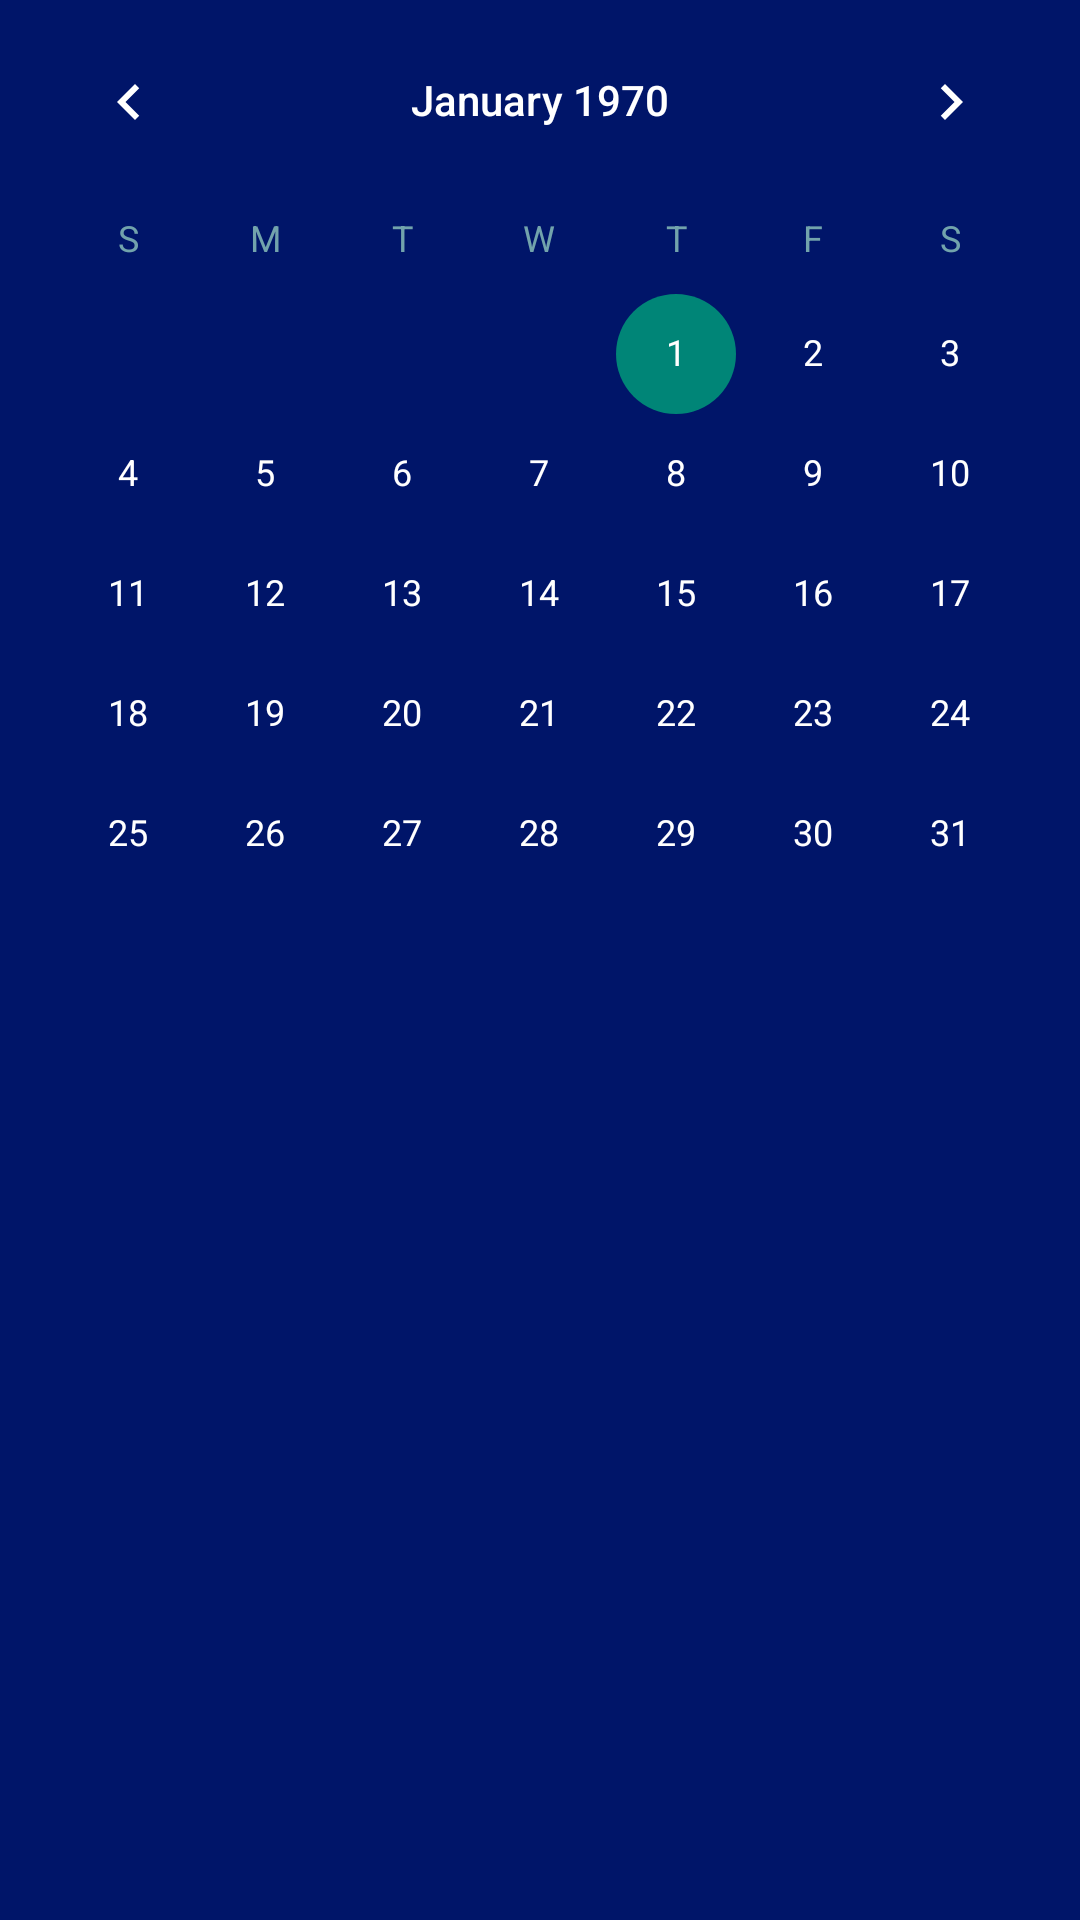

Reconstruct the res/layout file that produces this screen, plus the resources it refers to.
<!-- AndroidManifest.xml: application theme AppTheme -->
<!-- res/layout/calendar_module.xml -->
<?xml version="1.0" encoding="utf-8"?>
<RelativeLayout xmlns:android="http://schemas.android.com/apk/res/android"
    android:layout_width="match_parent"
    android:layout_height="match_parent"
    android:background="@color/colorPrimaryDark">

    <CalendarView
        android:id="@+id/calendarView"
        android:layout_width="match_parent"
        android:layout_height="match_parent" />
</RelativeLayout>
<!-- resources referenced by this layout -->
<resources>
  <color name="colorPrimaryDark">#001569</color>
  <style name="AppTheme" parent="Theme.AppCompat.Light.NoActionBar">
          <item name="android:statusBarColor">@color/colorPrimaryDark</item>
          <item name="android:navigationBarColor">@color/colorPrimaryDark</item>
          <item name="android:colorPrimary">@color/colorPrimary</item>
          <item name="android:colorPrimaryDark">@color/colorPrimaryDark</item>
          <item name="android:colorForeground">@android:color/background_light</item>
          <item name="android:colorBackground">@color/colorPrimary</item>
          <item name="android:textColorPrimary">@android:color/background_light</item>
          <item name="android:colorAccent">@color/colorAccent</item>
          <item name="android:colorButtonNormal">#1723ff</item>
          <item name="colorPrimary">@color/colorPrimary</item>
          <item name="android:textColorSecondary">@color/colorSecondary</item>
          <item name="android:textColorTertiary">@color/colorTertiary</item>
      </style>
  <color name="colorPrimary">#0019a4</color>
  <color name="colorAccent">#ff4081</color>
  <color name="colorSecondary">#f378aaaf</color>
  <color name="colorTertiary">#cb5e949c</color>
</resources>
